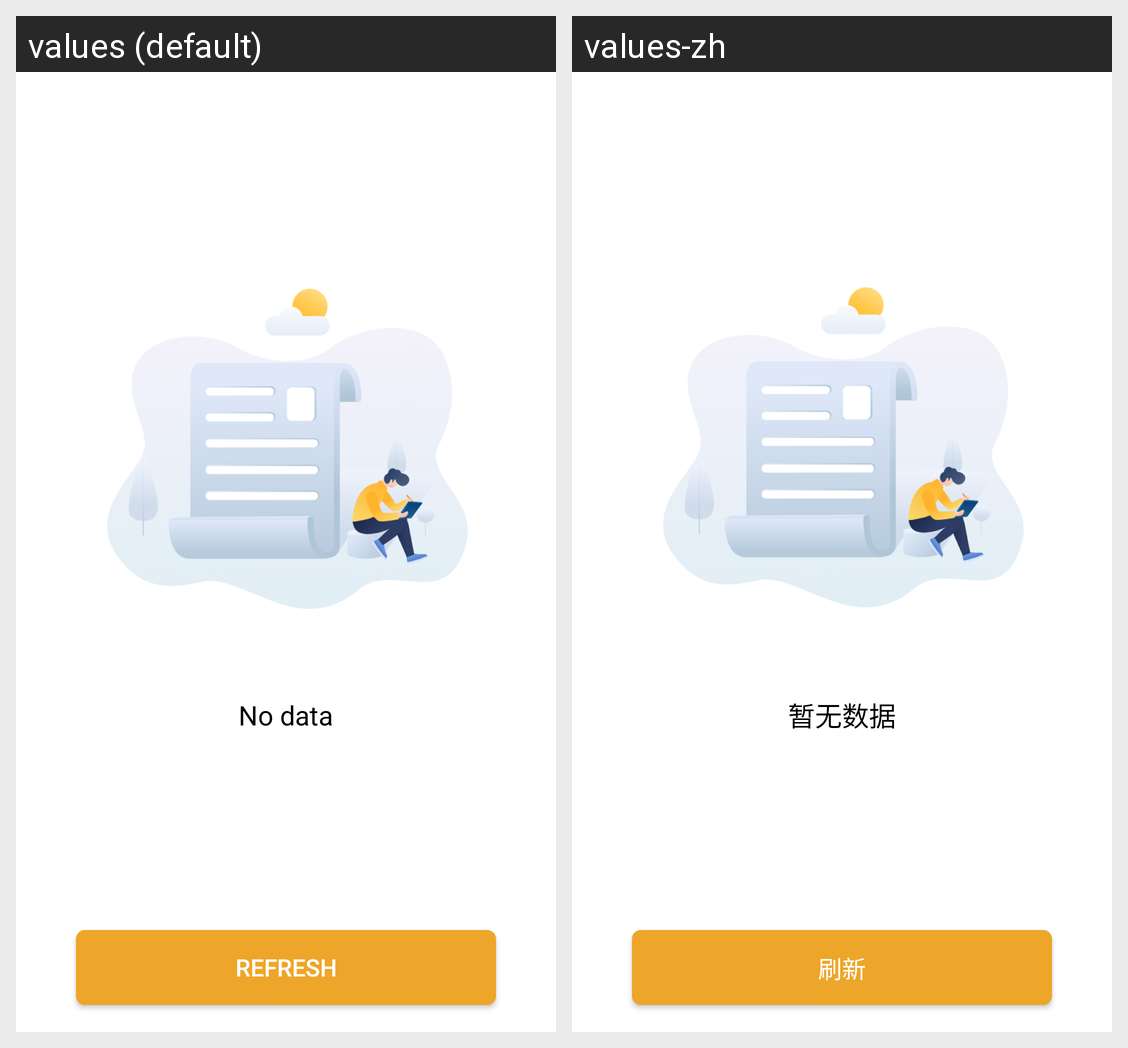

For this localized Android screen grid, give each drawn string resource with its value in every locale shown.
Android screen res/layout/base_empty_placeholder_view.xml rendered under 2 locales, left to right: values (default), values-zh. Device: Nexus 5 (rendered at 1080×1920; each locale shown at half size, 540×960, under a caption strip naming it); theme Theme.MaterialComponents.DayNight.NoActionBar.
Strings drawn on this screen, with the default value and each locale's value (text and hints the layout hard-codes, and strings that could not be matched under every locale, appear in the picture but are not listed):

base_placeholder_empty
  values: No data
  values-zh: 暂无数据

base_placeholder_refresh
  values: Refresh
  values-zh: 刷新
